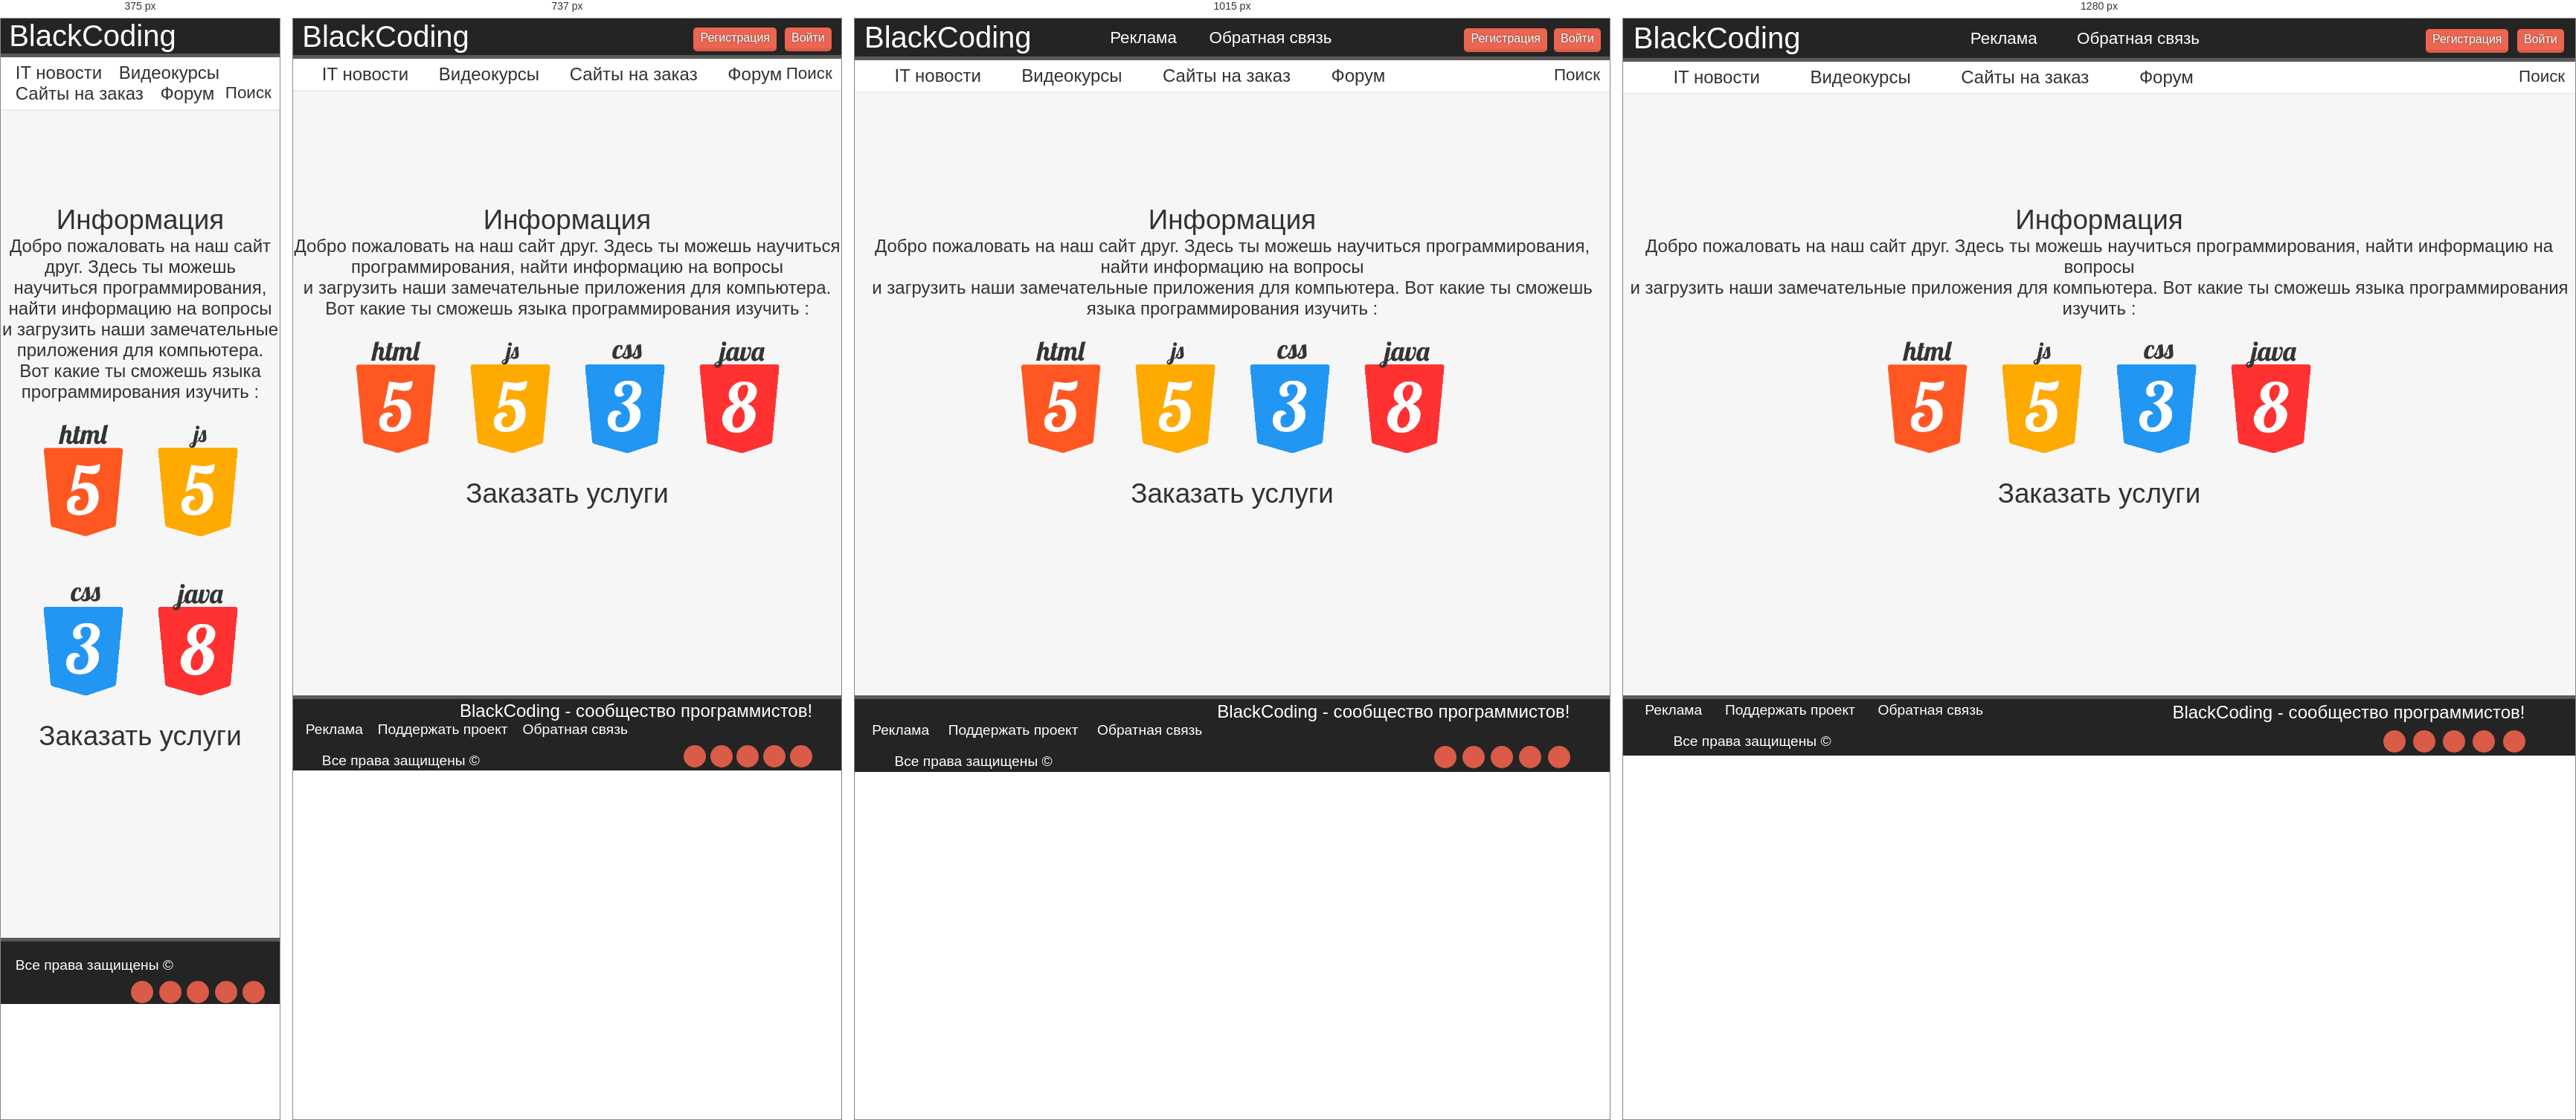
Rendered at 375 px, 737 px, 1015 px and 1280 px, left to right.

<!-- file: index.html -->
<!DOCTYPE html>
<html>
<head>
	<meta charset="utf-8">
	<title>BlackCoding</title>
	<link rel="stylesheet" href="css/style.css" type="text/css" charset="utf-8">
	<meta name="description" content="На этом сайте вы сможете найти ответы на вопросы, новости в сфере it, научиться программирования, загрузить наши игры или программы">
	<meta name="keywords" content="BlackCoding, it, курсы, уроки, новости, игры, программы">
	<meta name="viewport" content="width=device-width, initial-scale=1">
	<link rel="shortcut icon" type="image/x-icon" href="img/favicon.ico">
	<link href="css/all.css" rel="stylesheet">
</head>
<body>
	<div id="wrapper">
		<div id="content">
			<header>

				<div id="logo">
					<a href="index.html" title="На главную">
						<!--<img src="img/logo.png" title="BlackCoding.com" alt="BlackCoding.com"> -->
						<span>BlackCoding</span>
					</a>
				</div>

				<div id="about">
					<a href="" title="Узнать детальнее об рекламе">Реклама</a>
					<a href="" title="Написать нам письмо">Обратная связь</a>
				</div>

				<div id="reg_auth">
					<a href="" title="Войти в кабинет пользователя">
						<div id="btn">
							Войти
						</div>
					</a>


					<a href="reg.html" title="Зарегистрироваться на сайте">
						<div id="btn">
							Регистрация
						</div>
					</a>

				</div>

			</header>

			<nav>
				<a href="">IT новости</a>
				<a href="">Видеокурсы</a>
				<a href="">Сайты на заказ</a>
				<a href="">Форум</a>
				<div id="search">
					<span>Поиск</span>
					<i class="fas fa-search"></i>
				</div>
			</nav>

			<div id="main">

			</div>
			<aside>
				
			</aside>

			<div id="mainContent">
				<div id="start">
					<div id="title">
					    <span>Информация</span>
				    </div>
				    <span>Добро пожаловать на наш сайт друг. Здесь ты можешь научиться программирования, найти информацию на вопросы</span>
				    <br>
				    <span>и загрузить наши замечательные приложения для компьютера. Вот какие ты сможешь языка программирования изучить :</span>
				    <br>
				    <a href="learnhtml.html" title="Перейти к изучению">
				    	<img src="img/html.png">
				    </a>
				    <a href="learnjs.html" title="Перейти к изучению">
				    	<img src="img/js.png">
					</a>
					<a href="learncss.html" title="Перейти к изучению">
				    	<img src="img/css.png">
				    </a>
				    <a href="learnjava.html" title="Перейти к изучению">
				    	<img src="img/java.png">
				    </a>
				    <br>
				    <div id="title">
					    <span>Заказать услуги</span>
				    </div>
				</div>
			</div>

		</div>

		<footer>
			<div id="site_name">
				<span>BlackCoding</span> - сообщество программистов!
			</div>
			<div id="clear"></div>
			<div id="footer_menu">
				<a href="" title="Узнать детальнее об рекламе">Реклама</a>
				<a href="" title="Поддержать проект">Поддержать проект</a>
				<a href="" title="Написать письмо">Обратная связь</a>
			</div>
			<div id="rights">
				<a href="">Все права защищены &copy; <?=date ('Y')?></a>
			</div>
			<div id="social">
				<a href="https://www.youtube.com/channel/UCF5CT8mCQMHPwXJKab35LxQ" title="YouTube" target="_blank"><i class="fab fa-youtube"></i></a>
				<a href="https://plus.google.com/104228479619688160940" title="Google plus" target="_blank"><i class="fab fa-google-plus-g"></i></a>
				<a href="" title="VK" target="_blank"><i class="fab fa-vk"></i></a>
				<a href="" title="Facebook" target="_blank"><i class="fab fa-facebook-f"></i></a>
				<a href="" title="Twitter" target="_blank"><i class="fab fa-twitter"></i></a>
			</div>
		</footer>

	</div>

	<script>
		//alert("");
	</script>
</body>
</html>

/* @media block from style.css */
@media (min-width: 950px){

	header>div#logo>a>img{
	  margin-left: 15%;
    }

	#logo{
	  float: left;
	  width: 30%;
    } 

    #about{
	  float: left;
	  width: 37%;
    }

    #reg_auth{
	  float: right;
	  width: 30%;
    }
}

/* @media block from style.css */
@media (max-width: 949px) and (min-width: 525px){

	header>div#logo>a>img{
	  margin-left: 15%;
    }

	#logo{
	  float: left;
	  width: 50%;
    } 

    #about{
	  visibility: hidden;
	  display: none;
    }

    #reg_auth{
	  float: right;
	  width: 50%;
    }
}

/* @media block from style.css */
@media (max-width: 524px){

	header>div#logo>a>img{
	  margin-left: 5%;
    }

	#logo{
	  width: 100%;
    } 

    #about{
	  visibility: hidden;
	  display: none;
    }

    #reg_auth{
	  visibility: hidden;
	  display: none;
    }
}

/* @media block from style.css */
@media (max-width: 1080px) {
	#clear{
		clear: both;
	}
}

/* @media block from style.css */
@media (max-width: 520px) {
	#site_name{
		display: none;
	}

	#social {
		width: 100%;
	}

	#footer_menu{
		display: none;
	}
}